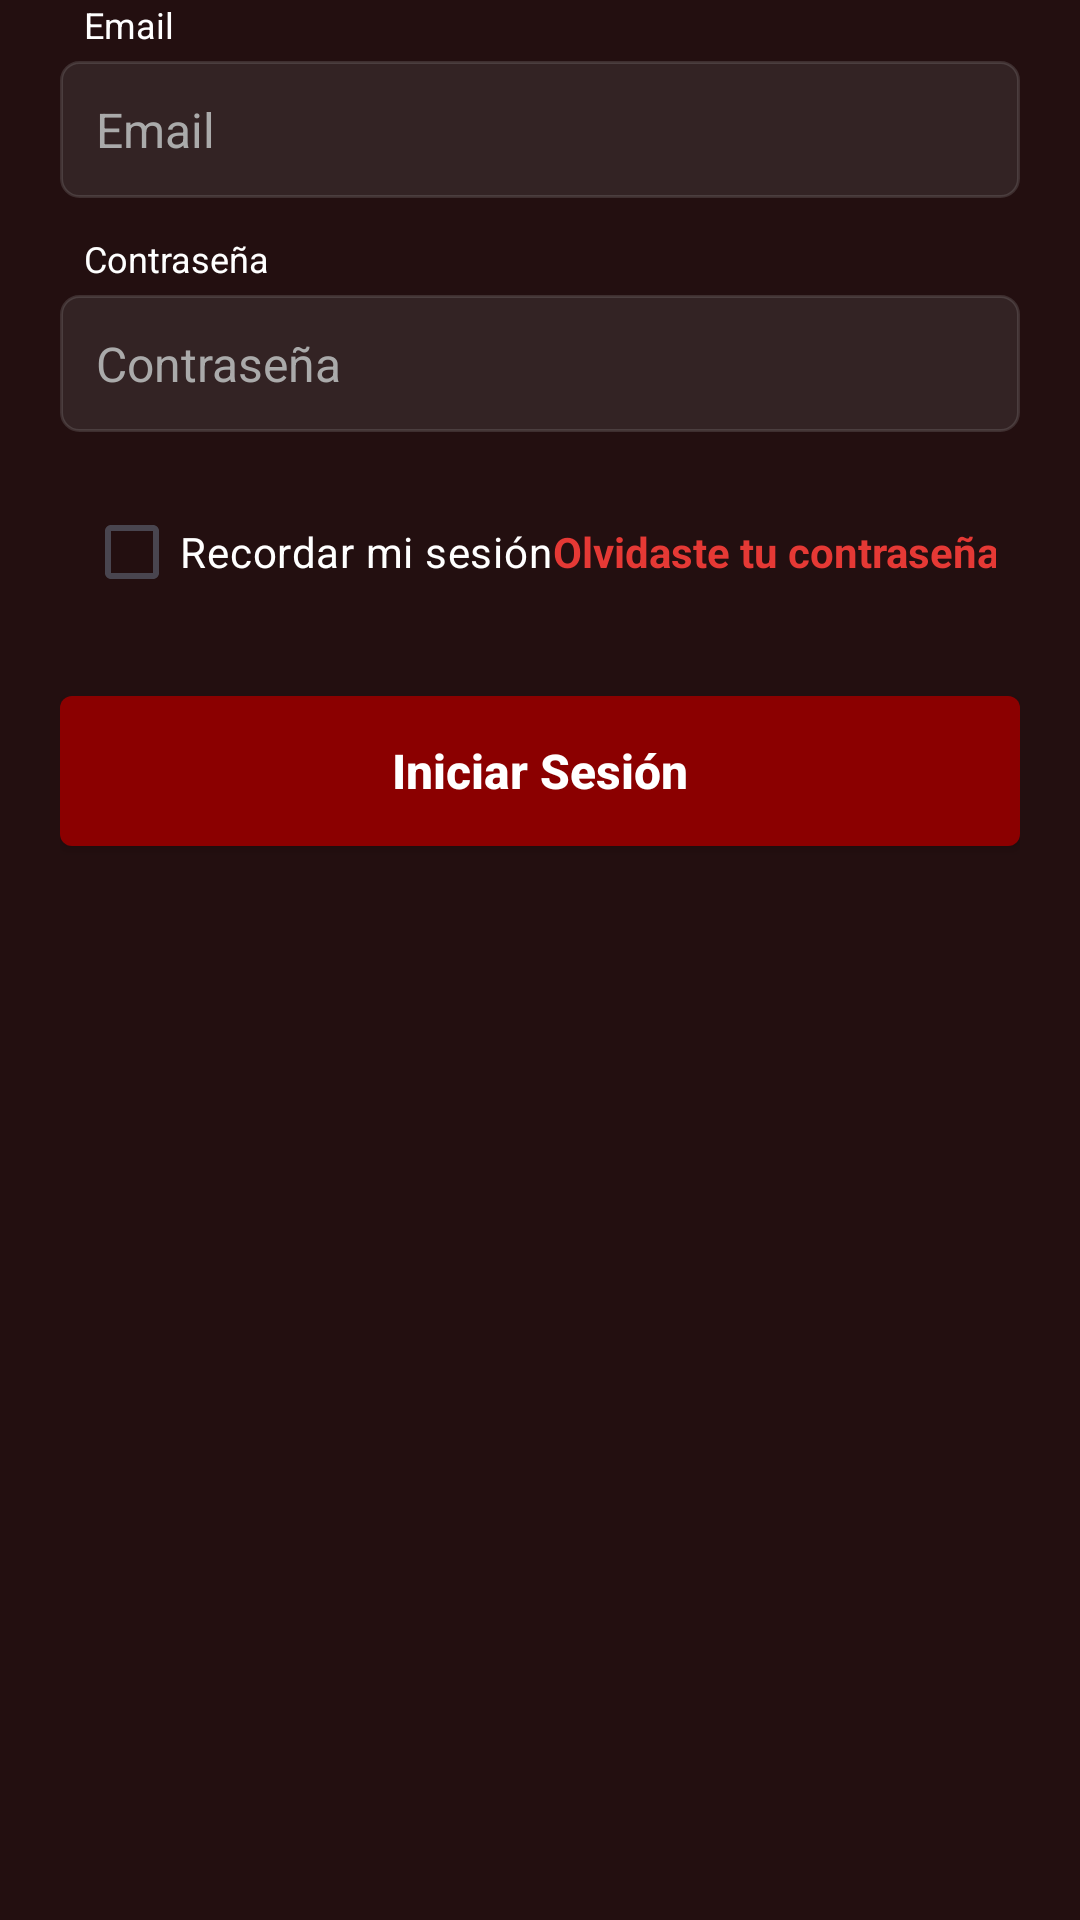

Layout XML and referenced resources for this Android screen:
<!-- AndroidManifest.xml: application theme Base.Theme.BarberiaGLP -->
<!-- res/layout/fragment_login.xml -->
<?xml version="1.0" encoding="utf-8"?>
<ScrollView xmlns:android="http://schemas.android.com/apk/res/android"
    xmlns:tools="http://schemas.android.com/tools"
    android:layout_width="match_parent"
    android:layout_height="match_parent"
    xmlns:app="http://schemas.android.com/apk/res-auto"
    android:fillViewport="true"
    android:background="#230F10"
    tools:context=".LoginAndRegister.FragmentoLogin">

    <LinearLayout
        android:layout_width="match_parent"
        android:layout_height="wrap_content"
        android:orientation="vertical"
        android:paddingHorizontal="20dp">

        
        <TextView
            android:id="@+id/textViewEmail"
            android:layout_width="match_parent"
            android:layout_height="wrap_content"
            android:paddingStart="8dp"
            android:paddingBottom="4dp"
            android:text="@string/email"
            android:textColor="#FFFFFF"
            android:textSize="12sp" />

        <EditText
            android:id="@+id/inputMail"
            style="@style/CustomEditText"
            android:layout_width="match_parent"
            android:layout_height="wrap_content"
            android:hint="@string/email"
            android:inputType="textEmailAddress"
            android:drawablePadding="8dp" />

        
        <TextView
            android:id="@+id/textViewPassword"
            android:layout_width="match_parent"
            android:layout_height="wrap_content"
            android:paddingStart="8dp"
            android:paddingTop="12dp"
            android:paddingBottom="4dp"
            android:text="@string/contrasena"
            android:textColor="#FFFFFF"
            android:textSize="12sp" />

        <EditText
            android:id="@+id/inputPassword"
            style="@style/CustomEditText"
            android:layout_width="match_parent"
            android:layout_height="wrap_content"
            android:hint="@string/contrasena"
            android:inputType="textPassword"
            android:drawablePadding="8dp" />

        
        <LinearLayout
            android:layout_width="match_parent"
            android:layout_height="wrap_content"
            android:orientation="horizontal"
            android:gravity="center_vertical"
            android:layout_marginTop="16dp"
            android:paddingHorizontal="8dp">

            <CheckBox
                android:id="@+id/checkboxRemember"
                android:layout_width="wrap_content"
                android:layout_height="wrap_content"
                android:text="@string/rememberMe"
                android:textColor="#FFFFFF"
                android:textSize="14sp" />

            <View
                android:layout_width="0dp"
                android:layout_height="0dp"
                android:layout_weight="1" />

            <TextView
                android:id="@+id/tvForgotPassword"
                android:layout_width="wrap_content"
                android:layout_height="wrap_content"
                android:text="@string/forgotPassword"
                android:textColor="#E53935"
                android:textStyle="bold"
                android:textSize="14sp"
                android:clickable="true"
                android:focusable="true" />
        </LinearLayout>

        
        <Button
            android:id="@+id/btnLogin"
            android:layout_width="match_parent"
            android:layout_height="50dp"
            android:layout_marginTop="24dp"
            android:background="@drawable/botones"
            app:backgroundTint="#8B0000"
            android:text="@string/iniciar_sesion"
            android:textAllCaps="false"
            android:textSize="16sp"
            android:textStyle="bold"
            android:textColor="#FFFFFF"/>

    </LinearLayout>
</ScrollView>
<!-- resources referenced by this layout -->
<resources>
  <!-- drawable botones (drawable) -->
  <?xml version="1.0" encoding="utf-8"?>
  <selector xmlns:android="http://schemas.android.com/apk/res/android">
      
      <item android:state_pressed="true">
          <shape android:shape="rectangle">
              <solid android:color="#B82121"/> 
              <corners android:radius="16dp"/>
          </shape>
      </item>
  
      
      <item android:state_enabled="false">
          <shape android:shape="rectangle">
              <solid android:color="#888888"/>
              <corners android:radius="16dp"/>
          </shape>
      </item>
  
      
      <item>
          <shape android:shape="rectangle">
              <solid android:color="#B82121"/>
              <solid android:backgroundTint="@android:color/holo_red_dark" />
              <corners android:radius="4dp"/>
              <padding android:left="10dp" android:right="10dp" />
          </shape>
      </item>
  </selector>
  <string name="contrasena">Contraseña</string>
  <string name="email">Email</string>
  <string name="forgotPassword">Olvidaste tu contraseña?</string>
  <string name="iniciar_sesion">Iniciar Sesión</string>
  <string name="rememberMe">Recordar mi sesión</string>
  <style name="CustomEditText">
          <item name="android:background">@drawable/inputstyle</item>
          <item name="android:textColor">#33FFFFFF</item>
          <item name="android:textColorHint">#AAAAAA</item>
          <item name="android:padding">12dp</item>
          <item name="android:textSize">16sp</item>
      </style>
  <style name="Base.Theme.BarberiaGLP" parent="Theme.Material3.DayNight.NoActionBar">
          <item name="colorPrimary">@color/red_primary</item>
          <item name="android:statusBarColor">@color/white</item> 
      </style>
  <!-- drawable inputstyle (drawable) -->
  <?xml version="1.0" encoding="utf-8"?>
  <selector xmlns:android="http://schemas.android.com/apk/res/android">
      <item android:state_focused="true">
          <shape android:shape="rectangle">
              <solid android:color="#2E2E2E" /> 
              <stroke android:width="2dp" android:color="#D92A2A" /> 
              <corners android:radius="12dp" />
              <padding android:left="10dp" android:right="10dp" />
          </shape>
      </item>
  
      
      <item>
          <shape android:shape="rectangle">
              <solid android:color="#33727272"/> 
              <stroke android:width="1dp" android:color="#33AAAAAA" /> 
              <corners android:radius="6dp" />
              <padding android:left="10dp" android:right="10dp" />
          </shape>
      </item>
  </selector>
  <color name="red_primary">#8B0000</color>}
  <color name="white">#FFFFFFFF</color>
</resources>
